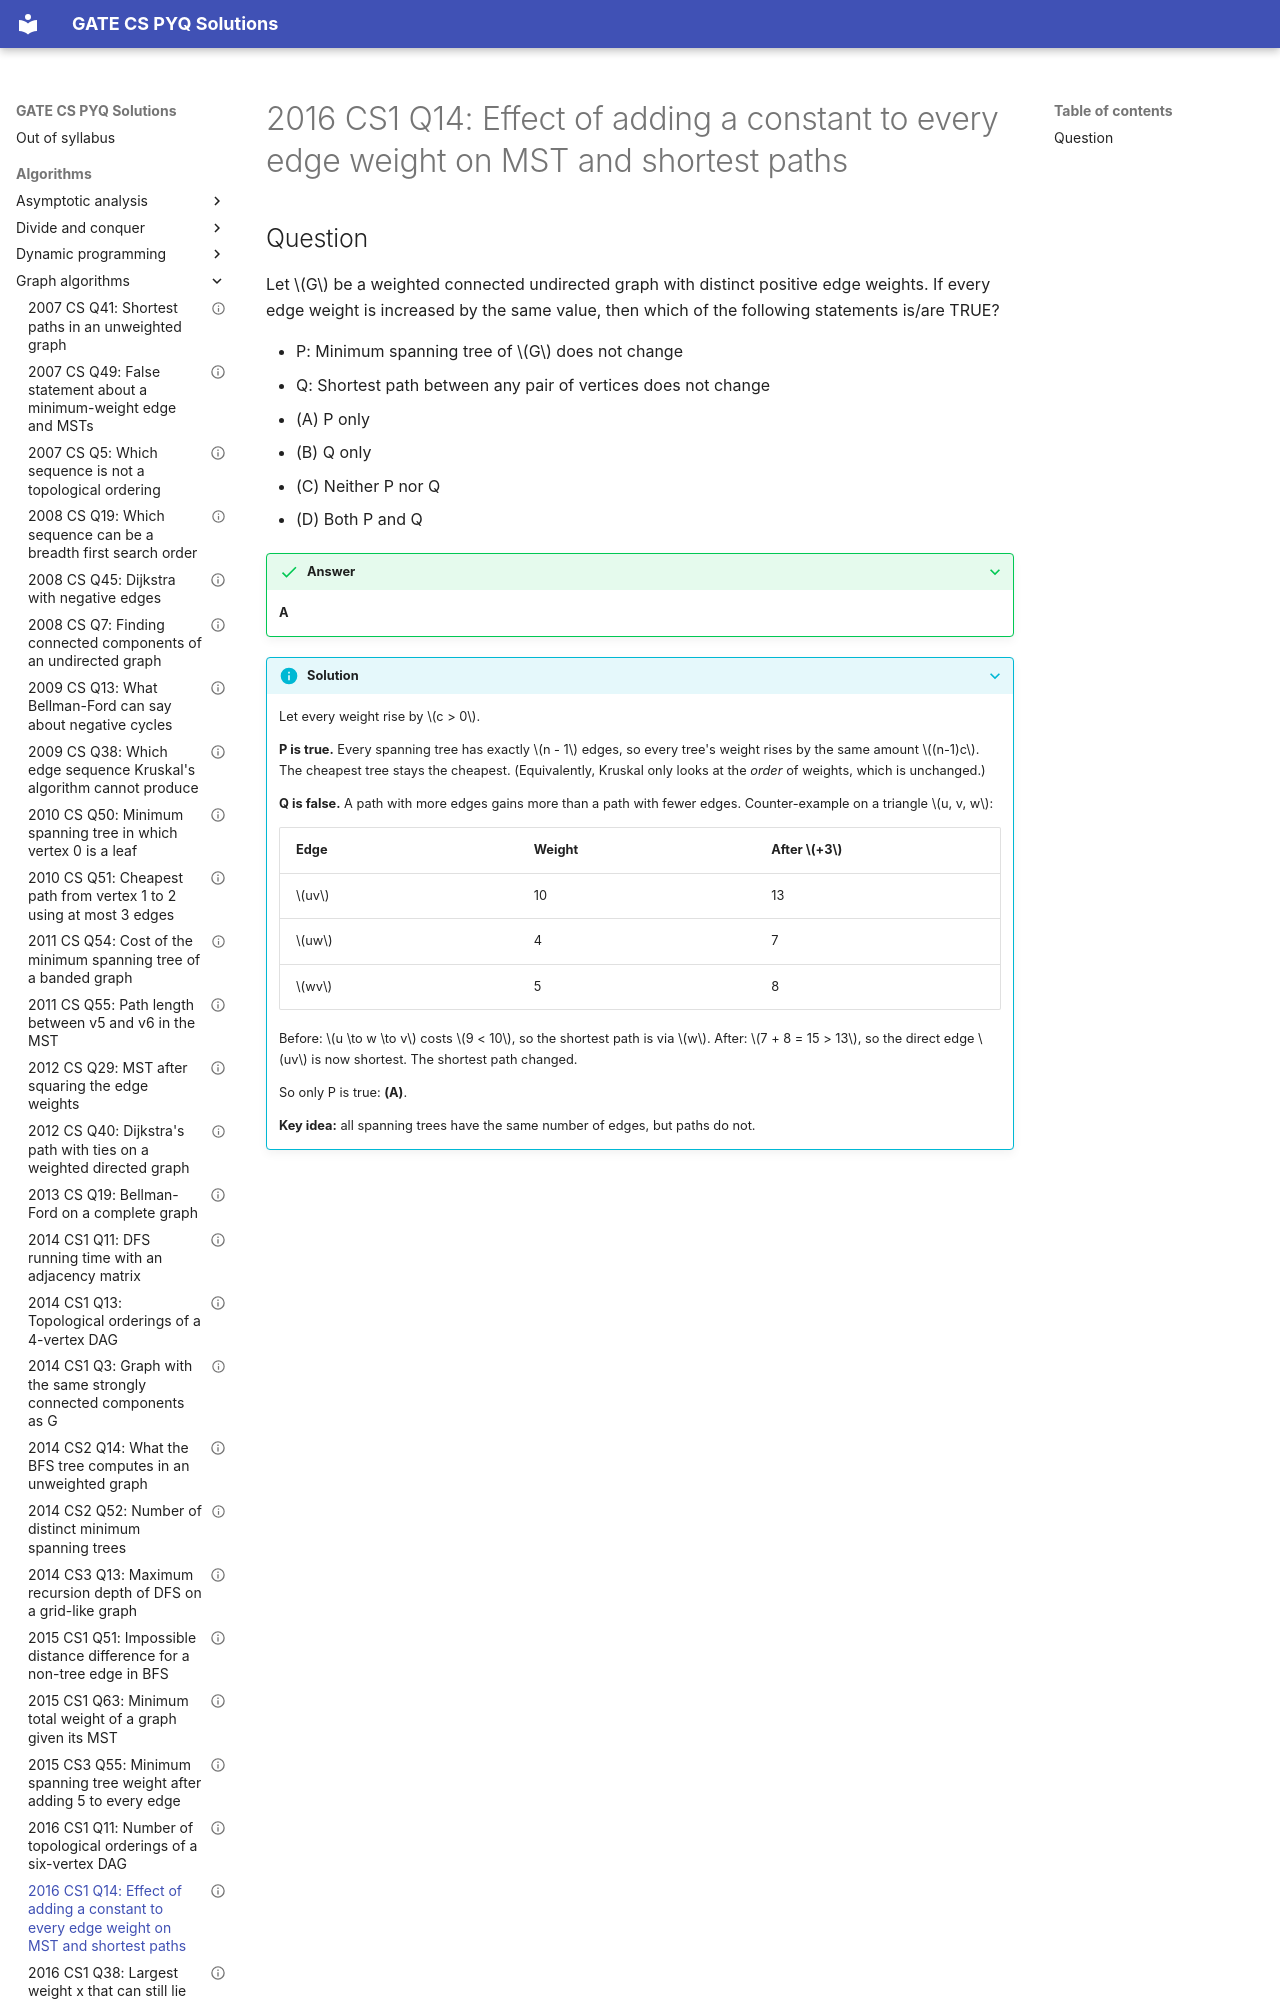

repository: saheenusman/GATE-PYQs · page: algorithms/graph-algorithms/2016-set1-q14/index.html · generator: mkdocs

---
title: "2016 CS1 Q14: Effect of adding a constant to every edge weight on MST and shortest paths"
year: 2016
set: 1
paper: CS1
q_no: 14
subject: algorithms
topic: graph-algorithms
also: []
marks: 1
type: MCQ
official_answer: "A"
status: verified
---

# 2016 CS1 Q14: Effect of adding a constant to every edge weight on MST and shortest paths
